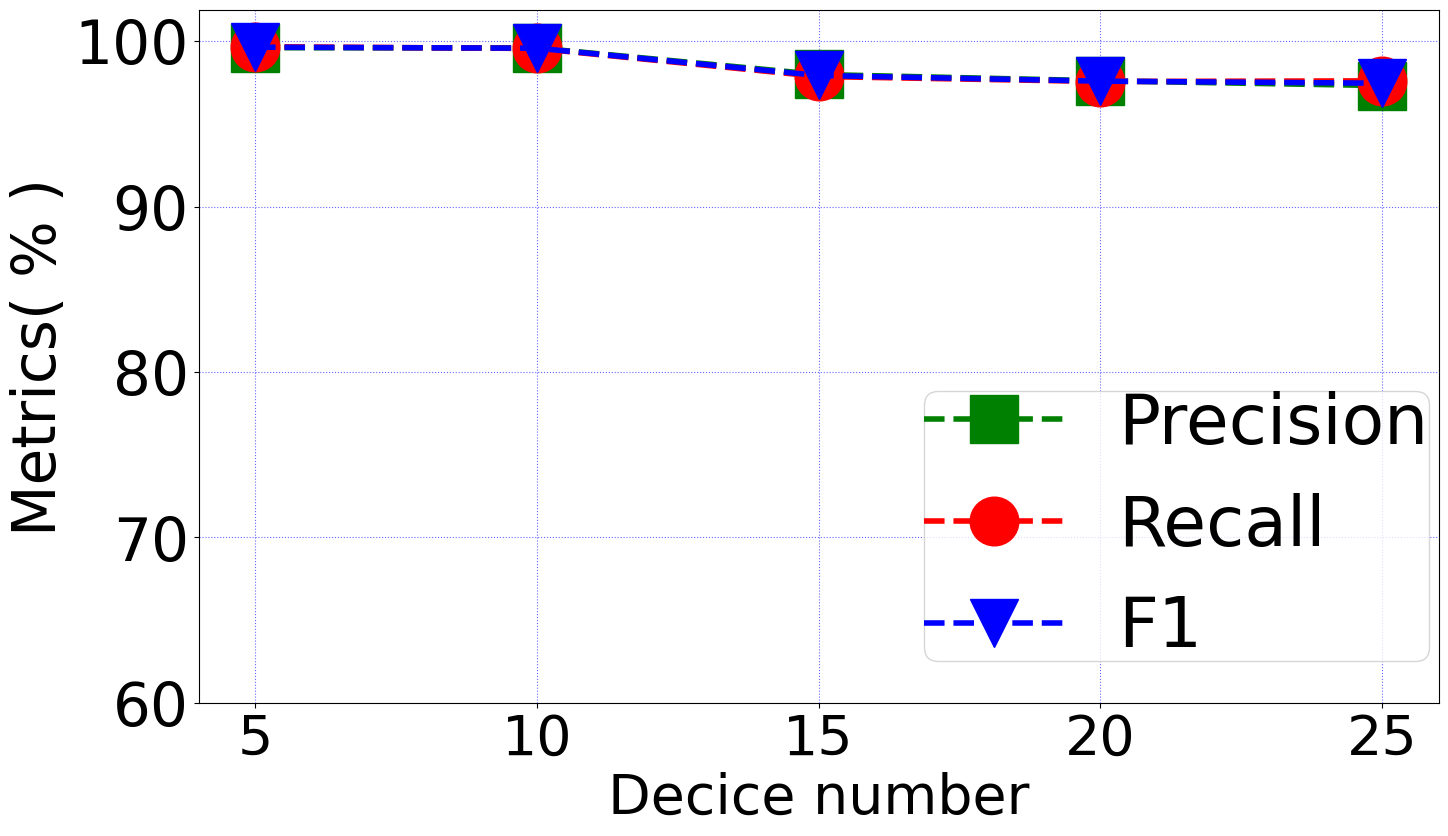

Here is the Python script that generated this plot: (Note: this script raises an exception after producing the figure.)
import matplotlib.pyplot as plt
import numpy as np
pre = [0.9960537 , 0.9959111 , 0.9798414 , 0.97603935, 0.97313643]
rec = [0.99666303, 0.99557376, 0.9786316,  0.97559166 ,0.97599429]
f1 = [0.99635824 ,0.99574241, 0.97923617, 0.97581542, 0.97456323]
acc,pre,rec = list(map(lambda x:x*100,pre)),list(map(lambda x:x*100,rec)),list(map(lambda x:x*100,f1))
fig = plt.figure(dpi=128,figsize=(16, 9))
plt.rc('font',family='Times New Roman')
x = [1,2,3,4,5]
plt.xticks(x, [5,10,15,20,25],fontsize = 40)
plt.ylim([60,101.9])
plt.yticks(np.arange(60, 100.1, 10),fontsize = 43)
# plt.xlim([0,6])
plt.plot(x,acc,label='Precision',linewidth=4,color='g',marker='s',linestyle ='--',markerfacecolor='g',markersize=35)
plt.plot(x,pre,label='Recall',linewidth=4,color='r',linestyle ='--',marker='o',markerfacecolor='r',markersize=35)
plt.plot(x,rec,label='F1',linewidth=4,color='b',linestyle ='--',marker='v',markerfacecolor='b',markersize=35)
# plt.xscale("log")
# plt.xscale("log")
plt.xlabel('Decice number',fontsize = 40)
plt.ylabel('Metrics( % )',fontsize = 43)

# plt.title('Interesting Graph\nCheck it out')
plt.grid(True,linestyle=':',color='b',alpha=0.6)

plt.legend(loc = 'lower right',borderpad=0,fontsize=50,bbox_to_anchor =(1.02,0.01))
# bbox_to_anchor =(2.02,-0.02)
# review/pic/
plt.savefig("../pic/dev_num_vpn.pdf",bbox_inches='tight')
# plt.savefig("tree_pre.jpg")
plt.show()